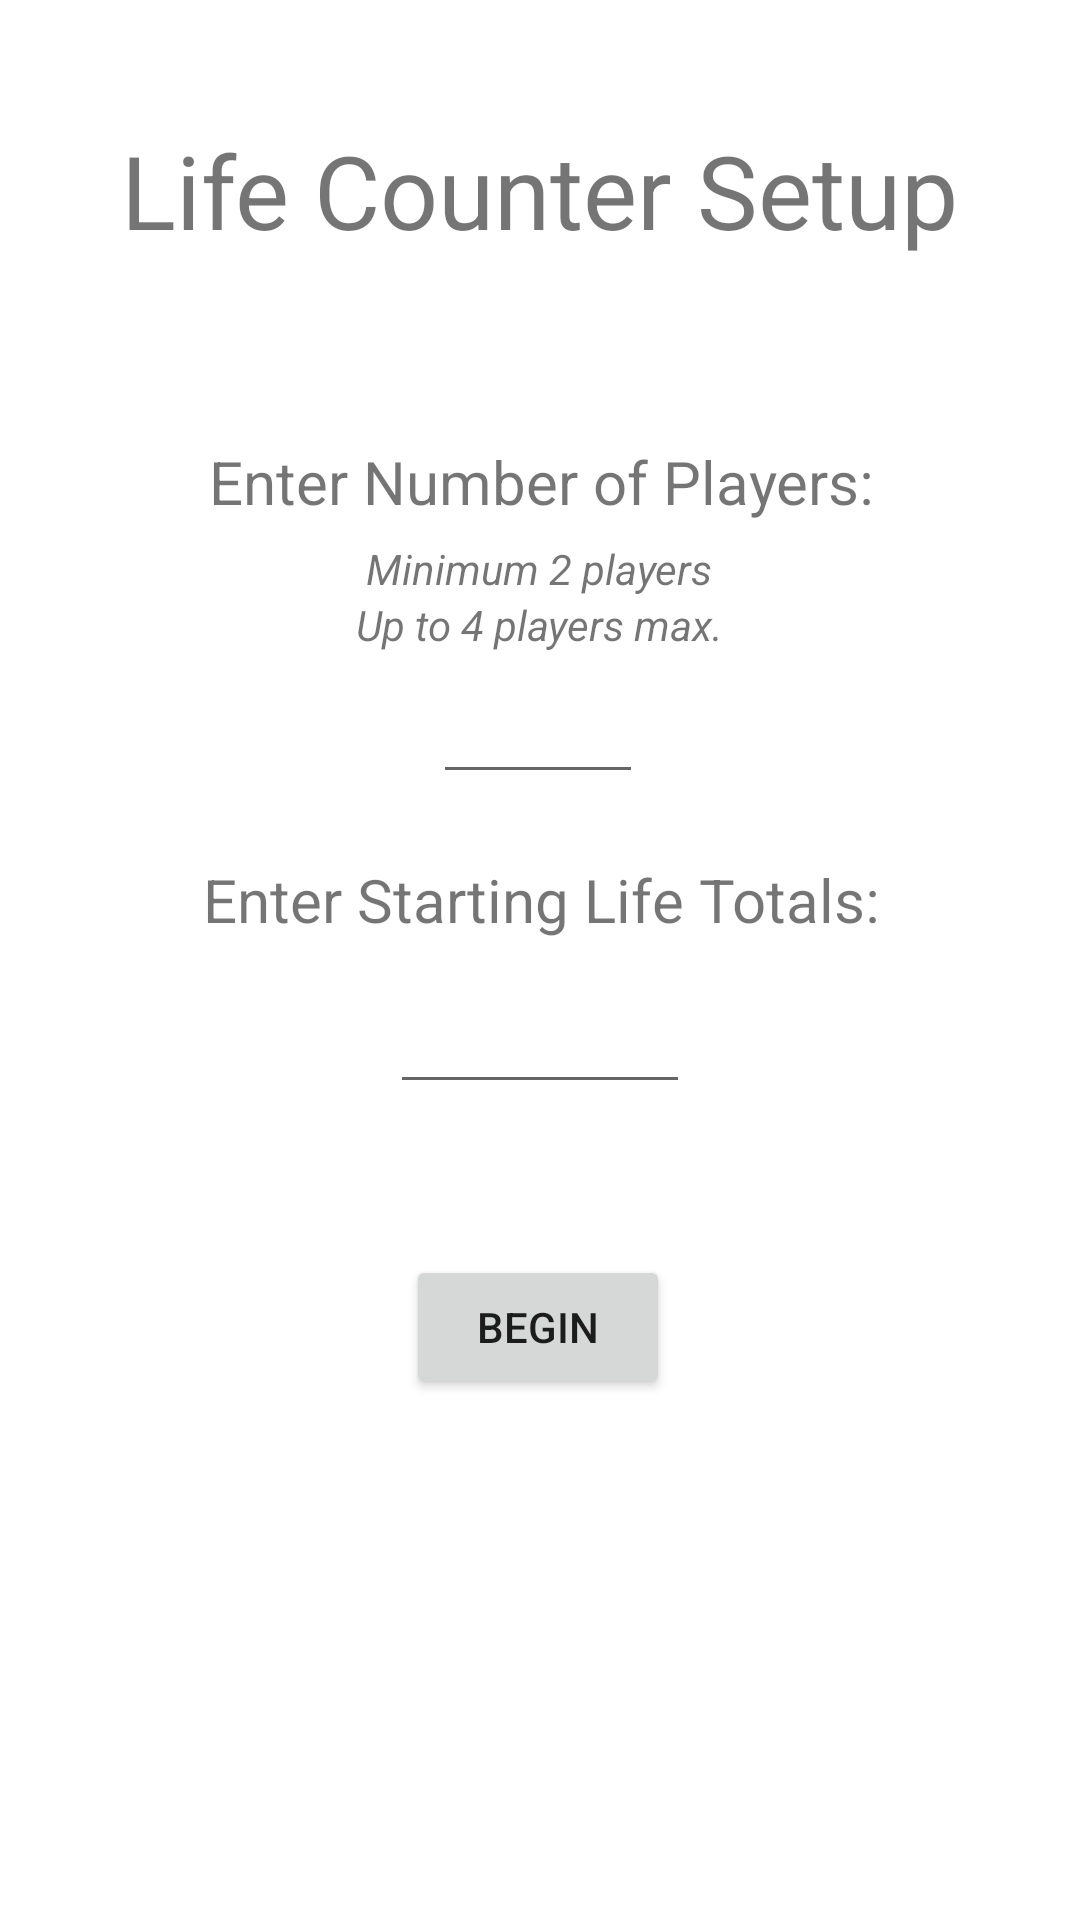

Android layout source for this screen:
<!-- AndroidManifest.xml: application theme Theme.Lab3Assignment6 -->
<!-- res/layout/activity_life_counter_setup.xml -->
<?xml version="1.0" encoding="utf-8"?>
<androidx.constraintlayout.widget.ConstraintLayout
    xmlns:android="http://schemas.android.com/apk/res/android"
    xmlns:app="http://schemas.android.com/apk/res-auto"
    xmlns:tools="http://schemas.android.com/tools"
    android:layout_width="match_parent"
    android:layout_height="match_parent"
    tools:context=".LifeCounterSetup">

    <TextView
        android:layout_width="281dp"
        android:layout_height="57dp"
        android:text="Life Counter Setup"
        android:textSize="34sp"
        android:textAlignment="center"
        android:gravity="center_horizontal"
        app:layout_constraintBottom_toBottomOf="parent"
        app:layout_constraintEnd_toEndOf="parent"
        app:layout_constraintHorizontal_bias="0.497"
        app:layout_constraintStart_toStartOf="parent"
        app:layout_constraintTop_toTopOf="parent"
        app:layout_constraintVertical_bias="0.07" />

    <EditText
        android:id="@+id/numOfPlayers"
        android:layout_width="70dp"
        android:layout_height="41dp"
        android:ems="10"
        android:gravity="center_horizontal"
        android:inputType="number"
        android:textAlignment="center"
        app:layout_constraintBottom_toBottomOf="parent"
        app:layout_constraintEnd_toEndOf="parent"
        app:layout_constraintHorizontal_bias="0.498"
        app:layout_constraintStart_toStartOf="parent"
        app:layout_constraintTop_toBottomOf="@+id/textView2"
        app:layout_constraintVertical_bias="0.104" />

    <TextView
        android:id="@+id/textView2"
        android:layout_width="237dp"
        android:layout_height="33dp"
        android:text="Enter Number of Players:"
        android:textSize="20sp"
        android:textAlignment="center"
        android:gravity="center_horizontal"
        app:layout_constraintBottom_toBottomOf="parent"
        app:layout_constraintEnd_toEndOf="parent"
        app:layout_constraintHorizontal_bias="0.505"
        app:layout_constraintStart_toStartOf="parent"
        app:layout_constraintTop_toTopOf="parent"
        app:layout_constraintVertical_bias="0.242" />

    <TextView
        android:id="@+id/textView4"
        android:layout_width="130dp"
        android:layout_height="25dp"
        android:gravity="center_horizontal"
        android:text="Minimum 2 players"
        android:textAlignment="center"
        android:textSize="14sp"
        android:textStyle="italic"
        app:layout_constraintBottom_toTopOf="@+id/numOfPlayers"
        app:layout_constraintEnd_toEndOf="parent"
        app:layout_constraintHorizontal_bias="0.498"
        app:layout_constraintStart_toStartOf="parent"
        app:layout_constraintTop_toBottomOf="@+id/textView2"
        app:layout_constraintVertical_bias="0.0" />

    <TextView
        android:id="@+id/textView5"
        android:layout_width="130dp"
        android:layout_height="25dp"
        android:gravity="center_horizontal"
        android:text="Up to 4 players max."
        android:textAlignment="center"
        android:textSize="14sp"
        android:textStyle="italic"
        app:layout_constraintBottom_toTopOf="@+id/numOfPlayers"
        app:layout_constraintEnd_toEndOf="parent"
        app:layout_constraintHorizontal_bias="0.498"
        app:layout_constraintStart_toStartOf="parent"
        app:layout_constraintTop_toBottomOf="@+id/textView2"
        app:layout_constraintVertical_bias="1.0" />

    <TextView
        android:id="@+id/textView3"
        android:layout_width="237dp"
        android:layout_height="33dp"
        android:text="Enter Starting Life Totals:"
        android:textSize="20sp"
        android:textAlignment="center"
        android:gravity="center_horizontal"
        app:layout_constraintBottom_toBottomOf="parent"
        app:layout_constraintEnd_toEndOf="parent"
        app:layout_constraintHorizontal_bias="0.505"
        app:layout_constraintStart_toStartOf="parent"
        app:layout_constraintTop_toBottomOf="@+id/numOfPlayers"
        app:layout_constraintVertical_bias="0.063" />

    <EditText
        android:id="@+id/startingLifeTotals"
        android:layout_width="100dp"
        android:layout_height="41dp"
        android:ems="10"
        android:inputType="number"
        android:textAlignment="center"
        android:gravity="center_horizontal"
        app:layout_constraintBottom_toBottomOf="parent"
        app:layout_constraintEnd_toEndOf="parent"
        app:layout_constraintStart_toStartOf="parent"
        app:layout_constraintTop_toBottomOf="@+id/textView3"
        app:layout_constraintVertical_bias="0.028" />

    <Button
        android:id="@+id/startLifeCounter"
        android:layout_width="wrap_content"
        android:layout_height="wrap_content"
        android:text="Begin"
        app:layout_constraintBottom_toBottomOf="parent"
        app:layout_constraintEnd_toEndOf="parent"
        app:layout_constraintHorizontal_bias="0.498"
        app:layout_constraintStart_toStartOf="parent"
        app:layout_constraintTop_toBottomOf="@+id/startingLifeTotals"
        app:layout_constraintVertical_bias="0.225" />

</androidx.constraintlayout.widget.ConstraintLayout>
<!-- resources referenced by this layout -->
<resources>
  <style name="Theme.Lab3Assignment6" parent="Theme.MaterialComponents.DayNight.DarkActionBar">
          
          <item name="colorPrimary">@color/purple_500</item>
          <item name="colorPrimaryVariant">@color/purple_700</item>
          <item name="colorOnPrimary">@color/white</item>
          
          <item name="colorSecondary">@color/teal_200</item>
          <item name="colorSecondaryVariant">@color/teal_700</item>
          <item name="colorOnSecondary">@color/black</item>
          
          <item name="android:statusBarColor" tools:targetApi="l">?attr/colorPrimaryVariant</item>
          
      </style>
  <!-- not gathered from this repository: default colours our renderer supplied (Android Studio template values) -->
  <color name="purple_500">#FF6200EE</color>
  <color name="purple_700">#FF3700B3</color>
  <color name="teal_200">#FF03DAC5</color>
  <color name="teal_700">#FF018786</color>
  <color name="black">#FF000000</color>
  <color name="white">#FFFFFFFF</color>
</resources>
